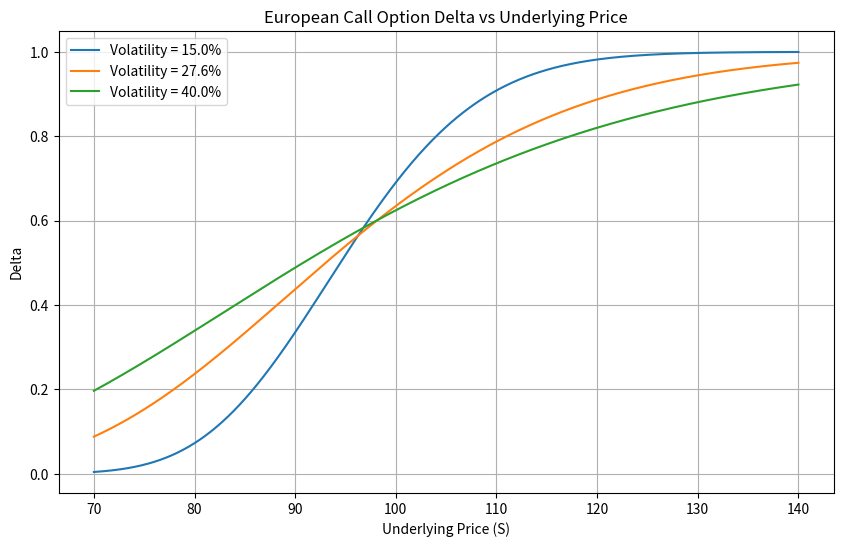

The script that saved this image:
import numpy as np
from scipy.stats import norm
import matplotlib.pyplot as plt

def calculate_call_delta(S, K, T, r, sigma, q=0.0):
    """
    计算欧式看涨期权的 Delta 值
    S: 标的价格 (可以是标量或数组)
    K: 行权价
    T: 剩余期限 (年)
    r: 无风险利率
    sigma: 波动率 (可调参数)
    q: 连续股息率，默认为0 (即不分红)
    """
    d1 = (np.log(S / K) + (r - q + 0.5 * sigma**2) * T) / (sigma * np.sqrt(T))
    delta = norm.cdf(d1)
    return delta

# ==================== 基础参数设定 ====================
K = 97.5          # 行权价
r = 0.043         # 无风险利率 4.3%
T = 0.58          # 剩余期限 0.58年
q = 0.0           # 标的不分红
sigma_list = [0.15, 0.276, 0.40] # 波动率参数列表 (15%, 27.6%, 40%)

# ==================== 计算指定条件下的 Delta ====================
S_target = 110
sigma_target = 0.276
delta_at_s110 = calculate_call_delta(S_target, K, T, r, sigma_target, q)

# ==================== 绘制 Delta 曲线 ====================
S_range = np.linspace(70, 140, 500) # 标的价格从 70 到 140

plt.figure(figsize=(10, 6))

for sigma in sigma_list:
    # 将波动率作为参数传入计算函数
    deltas = calculate_call_delta(S_range, K, T, r, sigma, q)
    plt.plot(S_range, deltas, label=f'Volatility = {sigma*100:.1f}%')

plt.title('European Call Option Delta vs Underlying Price')
plt.xlabel('Underlying Price (S)')
plt.ylabel('Delta')
plt.legend()
plt.grid(True)

# 保存图表
figure_path = 'delta_curve.png'
plt.savefig(figure_path, dpi=150, bbox_inches='tight')
plt.close()

# ==================== 输出结果契约 ====================
result = {
    'delta_at_s110': delta_at_s110,
    'figure_path': figure_path
}

# 打印结果以供验证
print(result)
